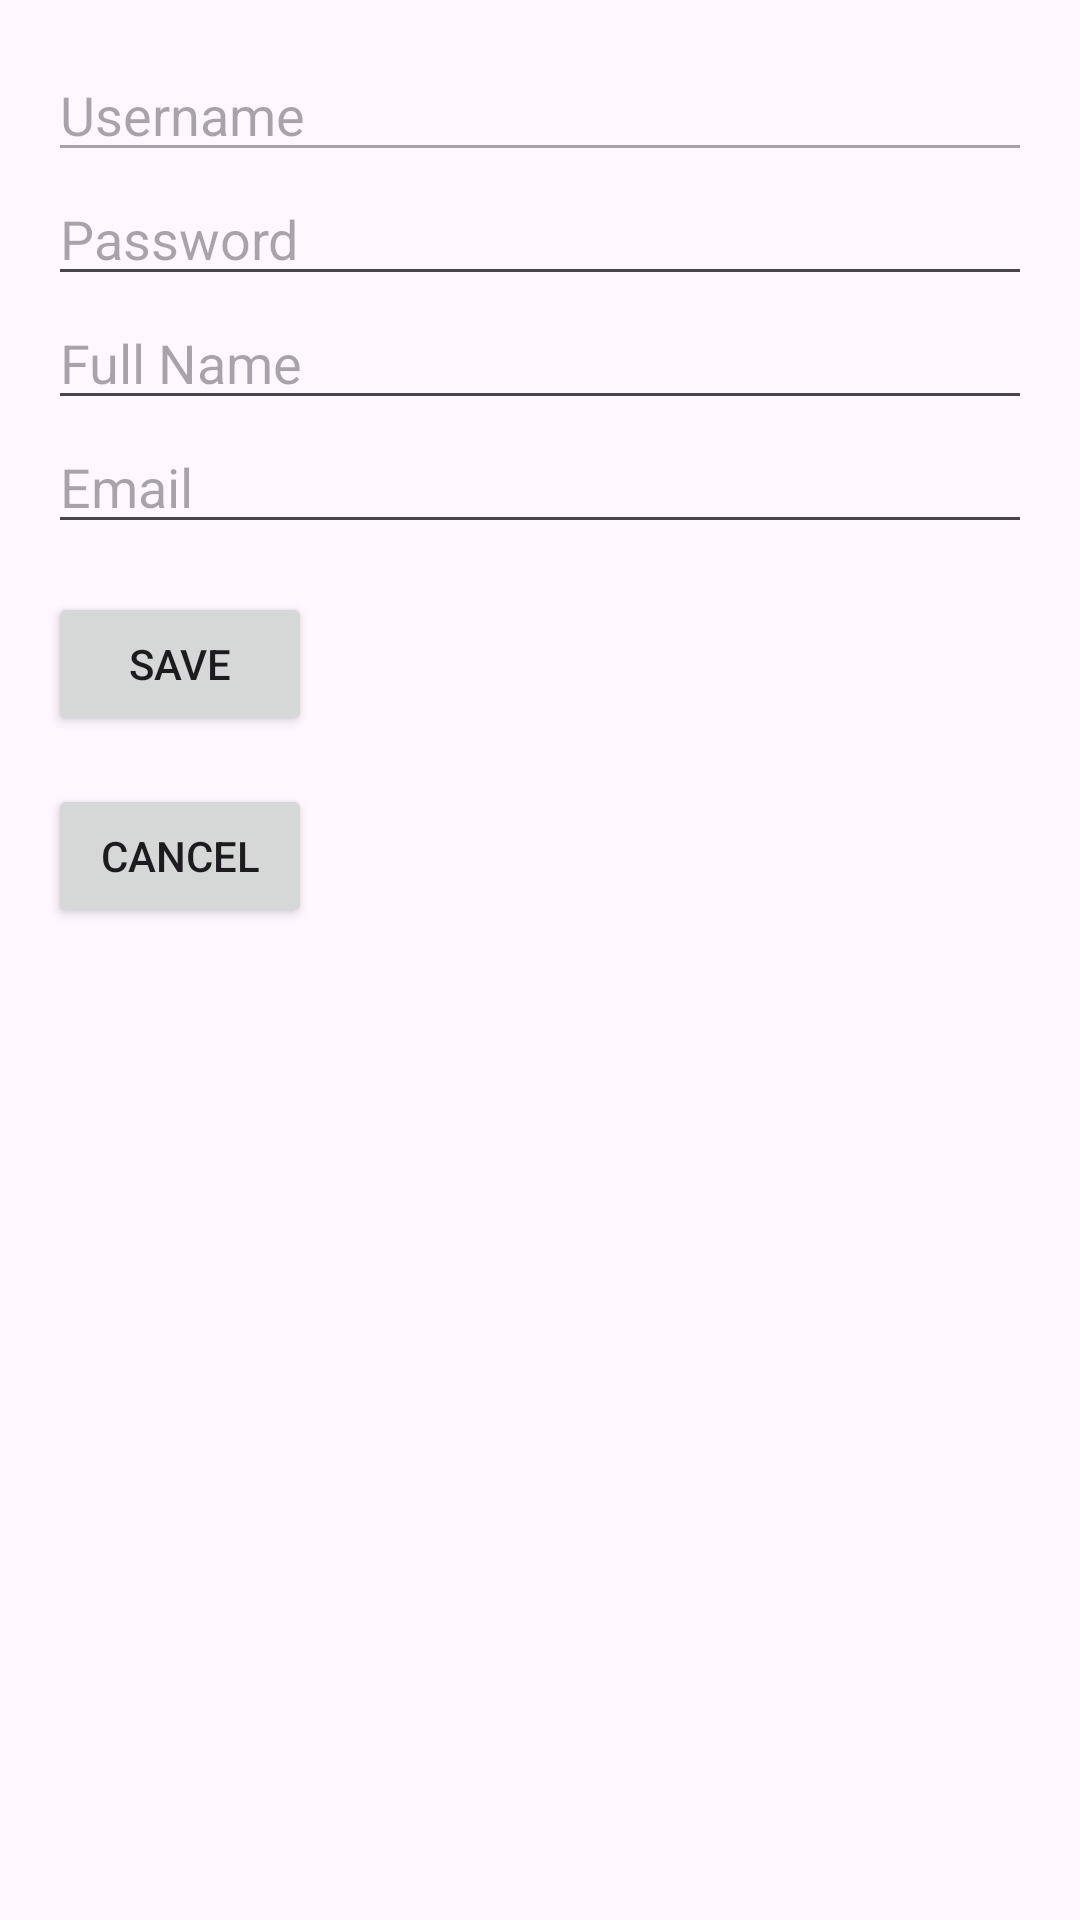

The Android layout XML behind this screen, and the referenced resources:
<!-- AndroidManifest.xml: application theme Theme.Nguyenductaidemo1 -->
<!-- res/layout/activity_edit_user.xml -->
<?xml version="1.0" encoding="utf-8"?>
<LinearLayout
    xmlns:android="http://schemas.android.com/apk/res/android"
    android:layout_width="match_parent"
    android:layout_height="match_parent"
    android:orientation="vertical"
    android:padding="16dp">

    <EditText
        android:id="@+id/etUsername"
        android:layout_width="match_parent"
        android:layout_height="wrap_content"
        android:hint="Username"
        android:enabled="false"/>

    <EditText
        android:id="@+id/etPassword"
        android:layout_width="match_parent"
        android:layout_height="wrap_content"
        android:hint="Password"/>

    <EditText
        android:id="@+id/etFullName"
        android:layout_width="match_parent"
        android:layout_height="wrap_content"
        android:hint="Full Name"/>

    <EditText
        android:id="@+id/etEmail"
        android:layout_width="match_parent"
        android:layout_height="wrap_content"
        android:hint="Email"/>

    <Button
        android:id="@+id/btnSave"
        android:layout_width="wrap_content"
        android:layout_height="wrap_content"
        android:text="Save"
        android:layout_marginTop="16dp"/>

    <Button
        android:id="@+id/btnCancel"
        android:layout_width="wrap_content"
        android:layout_height="wrap_content"
        android:text="Cancel"
        android:layout_marginTop="16dp"/>
</LinearLayout>
<!-- resources referenced by this layout -->
<resources>
  <style name="Theme.Nguyenductaidemo1" parent="Base.Theme.Nguyenductaidemo1" />
  <style name="Base.Theme.Nguyenductaidemo1" parent="Theme.Material3.DayNight.NoActionBar">
          
          
      </style>
</resources>
